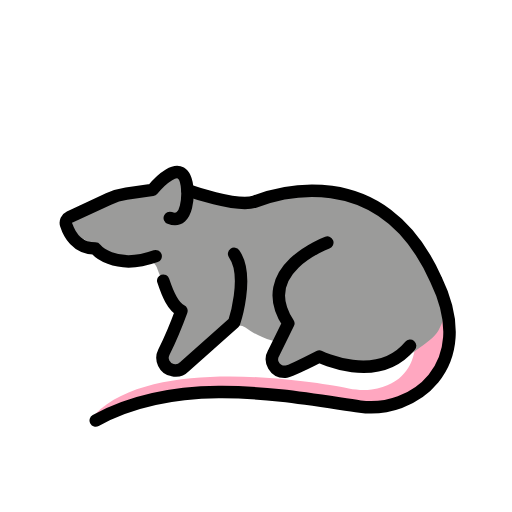
t = 0.00 s
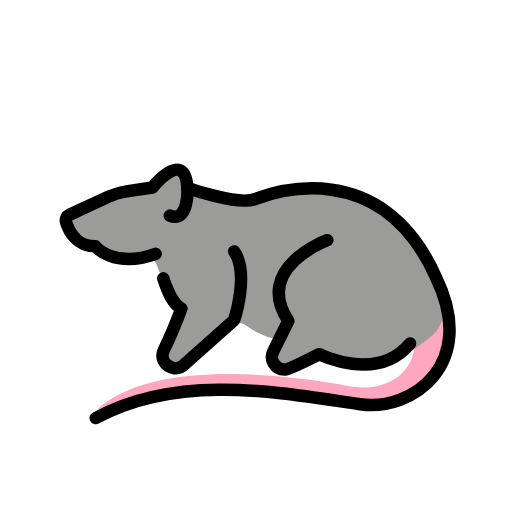
t = 0.48 s
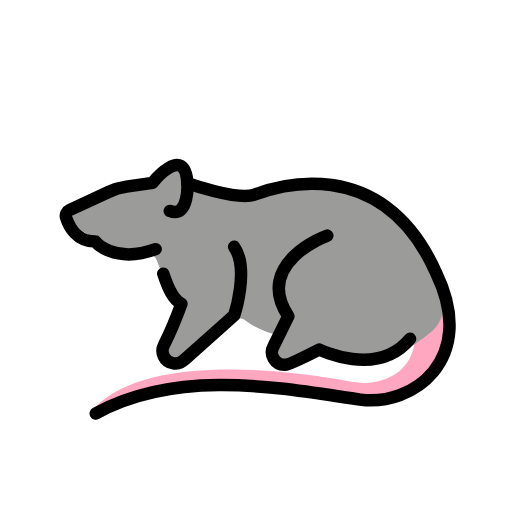
t = 1.43 s
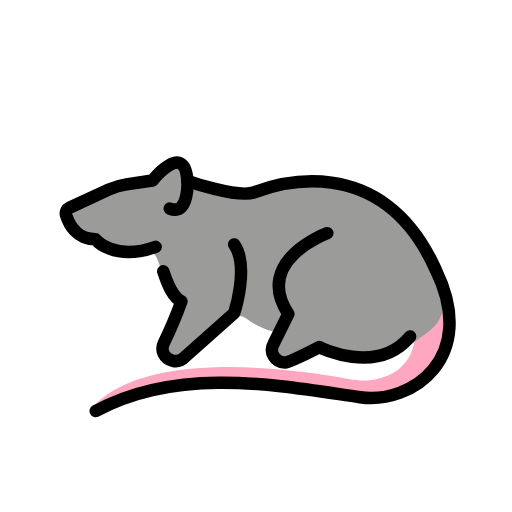
t = 1.90 s
t = 2.38 s: frame unchanged from t = 1.43 s, image omitted
t = 3.33 s: frame unchanged from t = 0.48 s, image omitted

The animated SVG that drew these frames (rendered in a browser with its animation timeline set to each time). Animation: 1 SMIL element (animateTransform=1); one cycle of 3.80 s, repeats indefinitely.

<?xml version='1.0' encoding='utf-8'?>
<svg xmlns="http://www.w3.org/2000/svg" id="emoji" viewBox="-5 -5 82 82" width="200" height="200" role="img">
  <title>OpenMoji: rat</title><g><g id="color">
    <path fill="#ffa7c0" d="m66.4474,42.6927c.1302,1.5025-3.1506,5.5731-4.3616,7.1622-.369.4842-.6417,1.037-.7606,1.634-.3227,1.6203-1.6193,5.2049-6.7964,5.8764-1.2259.159-2.4689.0698-3.6829-.1633-6.0074-1.1533-31.286-5.3218-40.6398,4.1455-.2722.2755.0033.7386.3735.6246,1.2098-.3724,2.6523-1.6478,4.572-2.2387,4.2443-1.3066,8.652-2.0074,13.0922-2.0817l5.1721-.0865c2.7337-.0457,5.4664.1391,8.1691.5523l8.9224,1.3643c3.104.4746,6.2784.1093,9.1934-1.058h0c1.833-.734,2.9232-2.0829,4.2654-3.5311h0c.9559-1.0314,1.6552-2.372,2.2024-3.7737.4395-1.1259.9156-2.2944.8831-3.5027l-.1019-1.242c-.1643-1.7028-.1471-2.6436-.5024-3.6818" />
    <path fill="#9b9b9a" d="m66.3401,42.2902l-.5705-1.7515c-.8069-2.477-2.0566-4.7869-3.6885-6.8175h0c-2.1577-2.6849-4.9158-4.8254-8.0522-6.2493h0c-2-.908-4.1456-1.4533-6.3364-1.6104l-.7487-.0537c-1.9209-.1378-3.8516-.0169-5.7404.3593l-4.197.8359c-.5811.1157-1.1721.174-1.7646.174h-4.2744c-.8295,0-1.6542-.1257-2.446-.3729l-2.0728-.6471c-.6014-.1877-1.0434-.7016-1.1391-1.3243l-.07-.4556c-.1811-1.1779-1.4226-1.8706-2.52-1.4058h0c-.59.2498-1.1207.621-1.5578,1.0895l-.869.9315c-.2377.2548-.55.4278-.8921.4942l-4.5527.8835c-.7965.1546-1.5775.3809-2.3332.6762l-4.6089,1.8009c-1.1067.4324-1.6358,1.695-1.168,2.7872h0c.2402.5608.6501,1.0323,1.172,1.3481l2.8995,1.7544,1.055.6039c1.4351.8216,3.0486,1.2815,4.7012,1.34l2.0596.073c.6614.0234,1.2448.4399,1.482,1.0578l.346.9016c.3954,1.0304.9386,1.9977,1.6125,2.8717l1.4174,1.8381c.067.0869.1252.1802.1736.2786l.5622,1.1417c.2109.4282.2259.9268.0413,1.367l-2.1861,5.2121c-.1603.3823-.1709.8109-.0296,1.2006l.1364.3761c.2998.8268,1.1955,1.2731,2.0361,1.0146l.7701-.2368c.2264-.0696.4351-.1872.6121-.3447l6.6257-5.8986c.5857-.5215,1.4526-.5613,2.0801-.0909.8966.6721,2.3588,1.5759,4.2621,2.0942.9492.2585,1.458,1.2916,1.0888,2.2035h0c-.1976.4881-.1504,1.0412.1271,1.4887l.03.0483c.3585.5781,1.035.8769,1.7038.7526l1.9176-.3565c.1456-.0271.2869-.0736.4201-.1384l2.2561-1.0974c.3589-.1746.7688-.2131,1.154-.1086l3.846,1.0441c.0831.0226.169.04.2544.051,4.1119.5289,7.8084-.2504,10.9348-2.8238,1.1127-.8062,2.2884-1.5596,2.9187-2.6834,1.2842-2.2898,1.5018-4.6184,1.1219-5.6267Z" />
  </g>
  <g id="line">
    <path fill="none" stroke="#000" stroke-linecap="round" stroke-linejoin="round" stroke-width="2" d="m19.927,36.0341c-6.75,2.4057-9.6365-1.2167-9.6365-1.2167-3.0683,0-4.2715-2.4868-4.6998-3.8443-.1516-.4805.0785-.9949.5357-1.2065l6.2553-2.895c.9073-.4199,1.8704-.7067,2.8596-.8514l4.1816-.6119s5.1722-6.4608,5.5874.0426c0,0,.3333,5.6667-2.8199,4.4545" />
    <path fill="none" stroke="#000" stroke-linecap="round" stroke-linejoin="round" stroke-width="2" d="m32.499,35.6476c2.4907,3.5284,0,11.0005,0,11.0005l-7.9635,7.0895c-.4845.4893-1.1866.6949-1.8585.5443l-.0865-.0194c-1.2654-.2836-1.9277-1.6753-1.3501-2.8363,1.4782-2.9711,2.818-6.6461,2.818-6.6461-1.4108-.7054-2.209-2.6946-2.9129-4.8293" />
    <path fill="none" stroke="#000" stroke-linecap="round" stroke-linejoin="round" stroke-width="2" d="m10.3333,62.3382c13.5-7.3948,30.1667-3.9632,42.3436-2.2208,8.3342,1.1723,18.9168-6.3613,12.1776-20.2726-8.7723-19.7705-26.2673-13.6064-29.0347-12.5686s-10.8095-1.8254-10.8095-1.8254" />
    <path fill="none" stroke="#000" stroke-linecap="round" stroke-linejoin="round" stroke-width="2" d="m60.677,50.375c-5.302,6.375-14.5356,1.7219-14.5356,1.7219,0,0-4.7982,2.4447-5.4176,2.4447h-.1645c-1.5297,0-2.4931-1.6473-1.7431-2.9805l2.3608-4.777c-5.6878-8.5793,6.2429-12.9353,6.2429-12.9353" />
  </g>
<animateTransform attributeName="transform" type="translate" values="0 0;0 -1.5;0 0" dur="3.8s" repeatCount="indefinite" /></g></svg>
